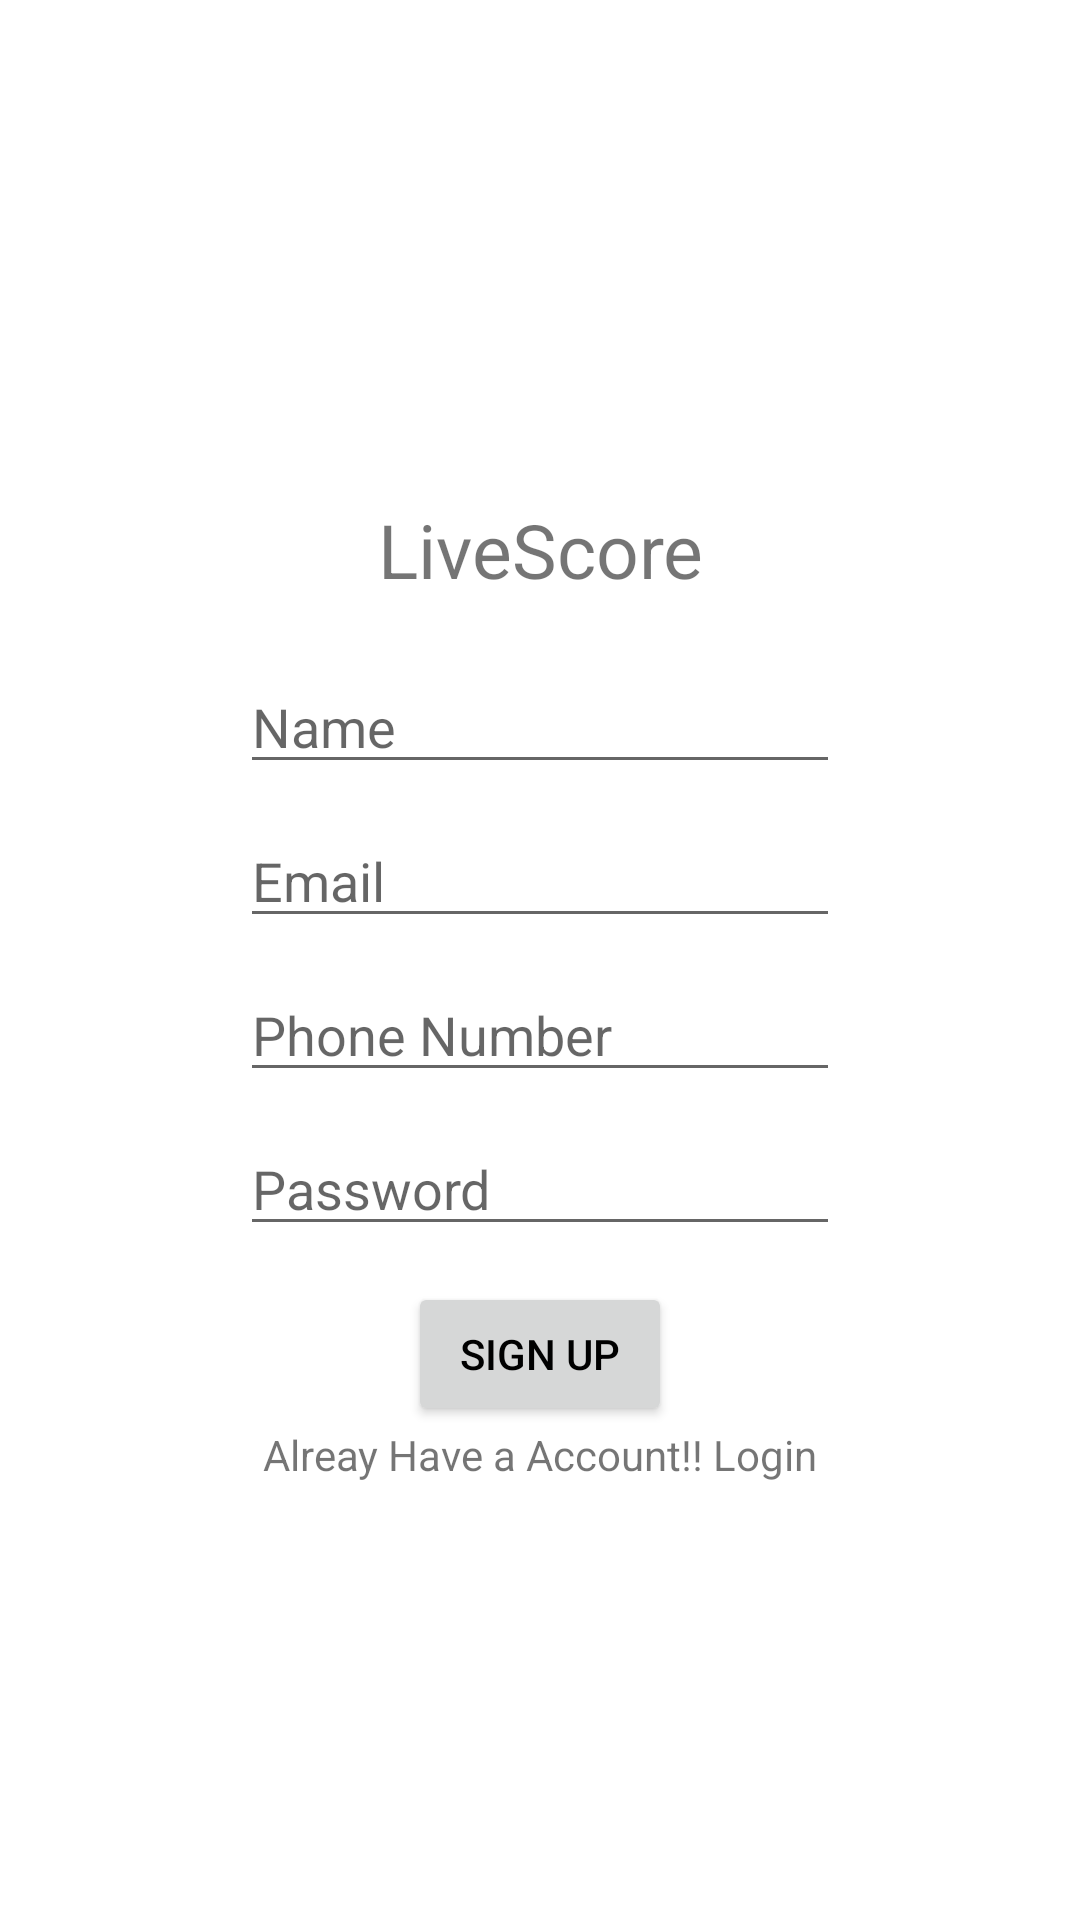

Here is an Android app screen rendered from its layout file. Give the layout XML and the strings, colors and styles it references.
<!-- AndroidManifest.xml: application theme Theme.ScoreCheckingApp -->
<!-- res/layout/activity_sign_up.xml -->
<?xml version="1.0" encoding="utf-8"?>
<androidx.constraintlayout.widget.ConstraintLayout xmlns:android="http://schemas.android.com/apk/res/android"
    xmlns:app="http://schemas.android.com/apk/res-auto"
    xmlns:tools="http://schemas.android.com/tools"
    android:layout_width="match_parent"
    android:layout_height="match_parent"
    tools:context=".activity.SignUpActivity">

    <TextView
        android:layout_width="match_parent"
        android:layout_height="wrap_content"
        android:layout_marginBottom="20sp"
        android:text="LiveScore"
        android:textAlignment="center"
        android:textSize="25sp"
        app:layout_constraintBottom_toTopOf="@id/firstName" />

    <EditText
        android:id="@+id/firstName"
        android:layout_width="200sp"
        android:layout_height="wrap_content"
        android:layout_marginTop="220dp"
        android:hint="Name"
        app:layout_constraintEnd_toEndOf="parent"
        app:layout_constraintStart_toStartOf="parent"
        app:layout_constraintTop_toTopOf="parent" />

    <EditText
        android:id="@+id/Email"
        android:layout_width="200sp"
        android:layout_height="wrap_content"
        android:layout_marginTop="10sp"
        android:hint="Email"
        android:inputType="textEmailAddress"
        app:layout_constraintEnd_toEndOf="parent"
        app:layout_constraintStart_toStartOf="parent"
        app:layout_constraintTop_toBottomOf="@id/firstName" />

    <EditText
        android:id="@+id/MobileNumber"
        android:layout_width="200sp"
        android:layout_height="wrap_content"
        android:layout_marginTop="10sp"
        android:hint="Phone Number"
        android:inputType="number"
        app:layout_constraintEnd_toEndOf="parent"
        app:layout_constraintStart_toStartOf="parent"
        app:layout_constraintTop_toBottomOf="@id/Email" />

    <EditText
        android:id="@+id/password"
        android:layout_width="200sp"
        android:layout_height="wrap_content"
        android:layout_marginTop="10sp"
        android:hint="Password"
        android:inputType="textPassword"
        app:layout_constraintEnd_toEndOf="parent"
        app:layout_constraintStart_toStartOf="parent"
        app:layout_constraintTop_toBottomOf="@id/MobileNumber" />

    <Button
        android:id="@+id/SignUpButton"
        android:layout_width="wrap_content"
        android:layout_height="wrap_content"
        android:layout_marginTop="12dp"
        android:text="Sign Up"
        android:textColor="@color/black"
        app:layout_constraintEnd_toEndOf="parent"
        app:layout_constraintStart_toStartOf="parent"
        app:layout_constraintTop_toBottomOf="@id/password" />

    <TextView
        android:id="@+id/loginText"
        android:layout_width="wrap_content"
        android:layout_height="wrap_content"
        android:text="Alreay Have a Account!! Login"
        app:layout_constraintEnd_toEndOf="parent"
        app:layout_constraintStart_toStartOf="parent"
        app:layout_constraintTop_toBottomOf="@id/SignUpButton"/>

</androidx.constraintlayout.widget.ConstraintLayout>
<!-- resources referenced by this layout -->
<resources>
  <color name="black">#FF000000</color>
  <style name="Theme.ScoreCheckingApp" parent="Theme.MaterialComponents.DayNight.NoActionBar">
          
          <item name="colorPrimary">@color/orange</item>
          <item name="colorPrimaryVariant">@color/black</item>
          <item name="colorOnPrimary">@color/orange</item>
          
          <item name="colorSecondary">@color/teal_200</item>
          <item name="colorSecondaryVariant">@color/teal_700</item>
          <item name="colorOnSecondary">@color/black</item>
          
          <item name="android:statusBarColor">?attr/colorPrimaryVariant</item>
          
      </style>
  <color name="orange">#FF5722</color>
  <color name="teal_200">#FF03DAC5</color>
  <color name="teal_700">#FF018786</color>
</resources>
